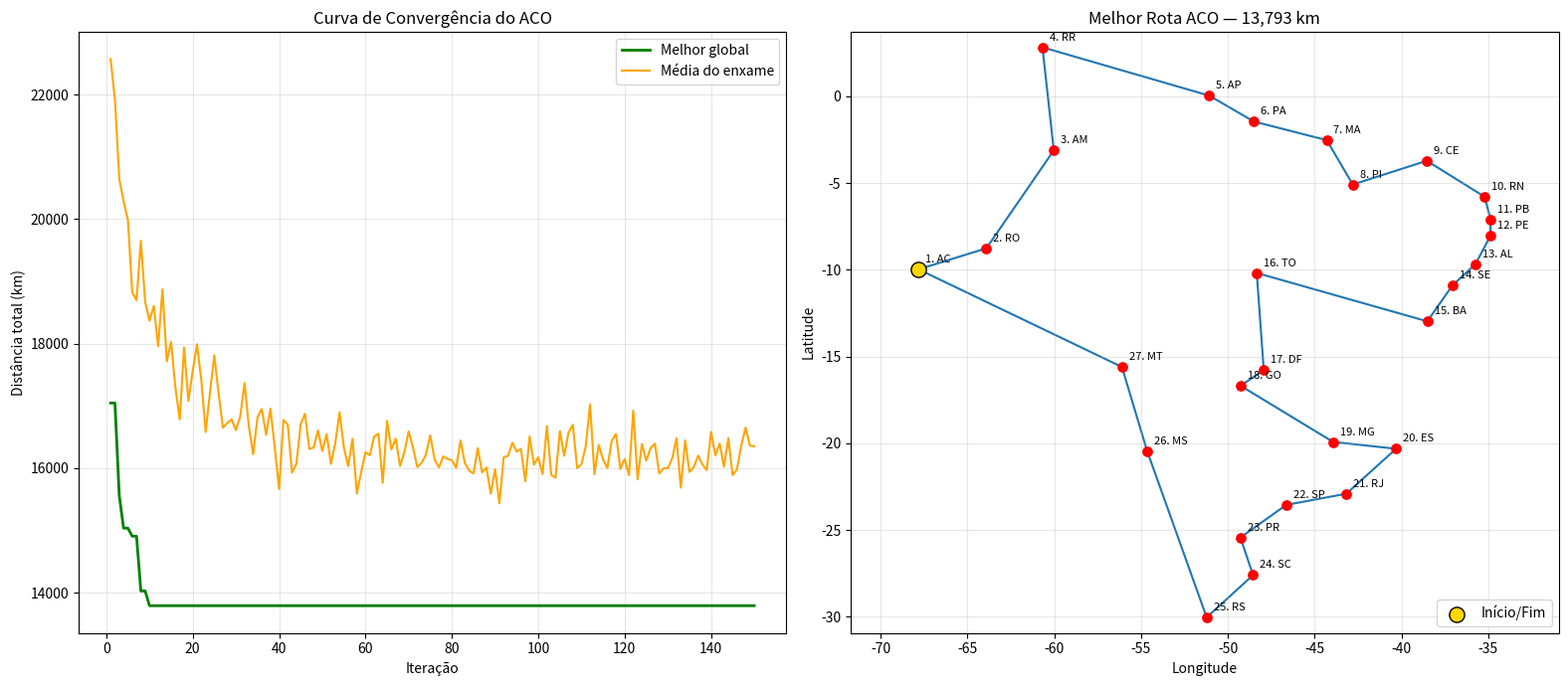

Write Python code to recreate this figure.
# ==============================================================================
# 🐜 MARCO 2: ESQUELETO DE OTIMIZAÇÃO POR COLÔNIA DE FORMIGAS (ACO / ANT SYSTEM)
# Componente Curricular: Tópicos Avançados em Computação I — IFPA Ananindeua
# Data de Kickoff: 06/11/2026 | Prazo de Entrega: 20/11/2026 (CLASSROOM — 2,5 pts)
# ==============================================================================
#
# PROBLEMA: Caixeiro Viajante das 27 Capitais Brasileiras (26 Capitais + DF)
# ESPAÇO DE BUSCA: (27 - 1)! / 2 ≈ 2,01 × 10²⁶ rotas possíveis.
#
# INSTRUÇÕES PARA A EQUIPE:
# Complete as lacunas marcadas com "🚩 TODO" abaixo para implementar o algoritmo
# Ant Colony Optimization (ACO) de Marco Dorigo e encontrar o circuito de menor
# extensão terrestre/aérea pelo Brasil.
# ==============================================================================

import math
import random
import numpy as np
import matplotlib.pyplot as plt

# ------------------------------------------------------------------------------
# 📍 DICIONÁRIO DE DADOS: 27 CAPITAIS BRASILEIRAS (Latitude, Longitude)
# (Já pré-carregado para a equipe)
# ------------------------------------------------------------------------------
CAPITAIS_BRASIL = {
    "Rio Branco (AC)": (-9.975, -67.810),
    "Maceió (AL)": (-9.666, -35.735),
    "Macapá (AP)": (0.035, -51.070),
    "Manaus (AM)": (-3.119, -60.021),
    "Salvador (BA)": (-12.971, -38.510),
    "Fortaleza (CE)": (-3.717, -38.543),
    "Brasília (DF)": (-15.780, -47.930),
    "Vitória (ES)": (-20.315, -40.312),
    "Goiânia (GO)": (-16.686, -49.264),
    "São Luís (MA)": (-2.530, -44.302),
    "Cuiabá (MT)": (-15.601, -56.097),
    "Campo Grande (MS)": (-20.443, -54.647),
    "Belo Horizonte (MG)": (-19.921, -43.938),
    "Belém (PA)": (-1.455, -48.502),
    "João Pessoa (PB)": (-7.115, -34.863),
    "Curitiba (PR)": (-25.428, -49.273),
    "Recife (PE)": (-8.047, -34.877),
    "Teresina (PI)": (-5.089, -42.802),
    "Rio de Janeiro (RJ)": (-22.906, -43.172),
    "Natal (RN)": (-5.795, -35.209),
    "Porto Alegre (RS)": (-30.034, -51.217),
    "Porto Velho (RO)": (-8.761, -63.903),
    "Boa Vista (RR)": (2.823, -60.675),
    "Florianópolis (SC)": (-27.595, -48.548),
    "São Paulo (SP)": (-23.550, -46.633),
    "Aracaju (SE)": (-10.911, -37.071),
    "Palmas (TO)": (-10.184, -48.333)
}

LISTA_CIDADES = list(CAPITAIS_BRASIL.keys())
N_CIDADES = len(LISTA_CIDADES)

def haversine(coord1, coord2):
    """Calcula a distância geodésica em km entre dois pontos geográficos."""
    R = 6371.0 # Raio da Terra em km
    lat1, lon1 = math.radians(coord1[0]), math.radians(coord1[1])
    lat2, lon2 = math.radians(coord2[0]), math.radians(coord2[1])
    dlat = lat2 - lat1
    dlon = lon2 - lon1
    a = math.sin(dlat / 2)**2 + math.cos(lat1) * math.cos(lat2) * math.sin(dlon / 2)**2
    c = 2 * math.atan2(math.sqrt(a), math.sqrt(1 - a))
    return R * c

# ------------------------------------------------------------------------------
# 🚩 TODO 1: MATRIZ DE DISTÂNCIAS E INVERSO DA DISTÂNCIA (VISIBILIDADE HEURÍSTICA eta)
# ------------------------------------------------------------------------------
matriz_distancias = np.zeros((N_CIDADES, N_CIDADES))
eta = np.zeros((N_CIDADES, N_CIDADES))

# 📌 TODO 1.1: Preencha matriz_distancias usando a função haversine(c1, c2)
# 📌 TODO 1.2: Preencha a matriz de visibilidade eta[i][j] = 1.0 / matriz_distancias[i][j] (para i != j)
for i in range(N_CIDADES):
    for j in range(N_CIDADES):
        if i != j:
            # === DESENVOLVA AQUI ===
            dist = haversine(CAPITAIS_BRASIL[LISTA_CIDADES[i]], CAPITAIS_BRASIL[LISTA_CIDADES[j]])
            matriz_distancias[i][j] = dist
            eta[i][j] = 1.0 / dist

print("✅ Matrizes de distância e visibilidade heurística (eta) inicializadas.")

# ------------------------------------------------------------------------------
# ⚙️ HIPERPARÂMETROS DO ALGORITMO ACO
# ------------------------------------------------------------------------------
ALPHA = 1.0       # Peso da intensidade de feromônio (tau)
BETA = 3.0        # Peso da visibilidade heurística (eta = 1/d)
RHO = 0.1         # Taxa de evaporação do feromônio (0.1 = 10% por iteração)
Q = 100.0         # Constante de depósito de feromônio
N_FORMIGAS = 30   # Número de formigas artificiais por iteração
N_ITERACOES = 150 # Número total de iterações do enxame

# Inicialização da Matriz de Feromônio tau com valor inicial pequeno (ex: 0.1)
tau = np.ones((N_CIDADES, N_CIDADES)) * 0.1

# ------------------------------------------------------------------------------
# 🚩 TODO 2: REGRA DE TRANSIÇÃO PROBABILÍSTICA (Seleção da Próxima Cidade)
# ------------------------------------------------------------------------------
def escolher_proxima_cidade(cidade_atual, nao_visitadas, tau, eta, alpha, beta):
    """
    Calcula a probabilidade de transição p_{ij} para cada cidade j em nao_visitadas:
    p_{ij} = (tau[i][j]^alpha * eta[i][j]^beta) / sum(tau[i][k]^alpha * eta[i][k]^beta)

    Retorna o índice da próxima cidade selecionada probabilisticamente.
    """
    probabilidades = []

    # 📌 TODO 2.1: Calcule o fator p = (tau[atual][proxima]**alpha) * (eta[atual][proxima]**beta)
    # para cada cidade em nao_visitadas e adicione à lista 'probabilidades'

    # === DESENVOLVA AQUI ===
    for proxima in nao_visitadas:
        p = (tau[cidade_atual][proxima] ** alpha) * (eta[cidade_atual][proxima] ** beta)
        probabilidades.append(p)

    # Normalização das probabilidades para soma = 1.0
    soma_prob = sum(probabilidades)
    if soma_prob == 0 or math.isnan(soma_prob):
        return random.choice(nao_visitadas)

    probabilidades_norm = [p / soma_prob for p in probabilidades]

    # Seleção estocástica com base nas probabilidades calculadas
    cidade_escolhida = np.random.choice(nao_visitadas, p=probabilidades_norm)
    return cidade_escolhida

# ------------------------------------------------------------------------------
# 🚩 TODO 3: FUNÇÃO DE AVALIAÇÃO DA ROTA (COMPRIMENTO DO CIRCUITO FECHADO)
# ------------------------------------------------------------------------------
def calcular_distancia_rota(rota):
    """
    Recebe uma lista com a sequência das cidades (ex: [0, 14, 5, ..., 21]).
    Retorna a distância total em km incluindo o retorno à cidade inicial.
    """
    distancia = 0.0
    # 📌 TODO 3.1: Some as distâncias dos trechos consecutivos na matriz_distancias
    # DICA: c1 = rota[i], c2 = rota[(i + 1) % len(rota)]

    # === DESENVOLVA AQUI ===
    for i in range(len(rota)):
        c1 = rota[i]
        c2 = rota[(i + 1) % len(rota)]
        distancia += matriz_distancias[c1][c2]

    return distancia

# ------------------------------------------------------------------------------
# 🚩 TODO 4: LOOP PRINCIPAL DA COLÔNIA DE FORMIGAS (CONSTRUÇÃO, EVAPORAÇÃO E ATUALIZAÇÃO)
# ------------------------------------------------------------------------------
def executar_aco():
    global tau
    random.seed(42)
    np.random.seed(42)

    melhor_distancia_global = float('inf')
    melhor_rota_global = []
    historico_melhor_distancia = []
    historico_media_distancia = []

    print("🐜 Iniciando simulação da Colônia de Formigas para as 27 Capitais...")

    for iteracao in range(N_ITERACOES):
        rotas_formigas = []
        distancias_formigas = []

        # 📌 TODO 4.1: Para cada formiga k em N_FORMIGAS:
        # 1. Escolha uma cidade inicial aleatória
        # 2. Enquanto houver cidades nao_visitadas, chame escolher_proxima_cidade()
        # 3. Guarde a rota e a distância calculada com calcular_distancia_rota()

        # === DESENVOLVA AQUI ===
        for k in range(N_FORMIGAS):
            cidade_inicial = random.randrange(N_CIDADES)
            rota = [cidade_inicial]
            nao_visitadas = [c for c in range(N_CIDADES) if c != cidade_inicial]

            while nao_visitadas:
                proxima = escolher_proxima_cidade(rota[-1], nao_visitadas, tau, eta, ALPHA, BETA)
                rota.append(int(proxima))
                nao_visitadas.remove(proxima)

            dist = calcular_distancia_rota(rota)
            rotas_formigas.append(rota)
            distancias_formigas.append(dist)

            # Atualiza o melhor resultado global
            if dist < melhor_distancia_global:
                melhor_distancia_global = dist
                melhor_rota_global = rota[:]

        # 📌 TODO 4.2: Evaporação Global de Feromônio: tau = (1 - RHO) * tau
        # === DESENVOLVA AQUI ===
        tau = (1 - RHO) * tau

        # 📌 TODO 4.3: Deposição de Feromônio pelas formigas nas arestas de suas rotas:
        # Para cada formiga k, delta_tau = Q / dist_k
        # Para cada aresta (u, v) da rota: tau[u][v] += delta_tau e tau[v][u] += delta_tau

        # === DESENVOLVA AQUI ===
        for rota, dist_k in zip(rotas_formigas, distancias_formigas):
            delta_tau = Q / dist_k
            for i in range(len(rota)):
                u = rota[i]
                v = rota[(i + 1) % len(rota)]
                tau[u][v] += delta_tau
                tau[v][u] += delta_tau

        # Rastreamento de métricas
        historico_melhor_distancia.append(melhor_distancia_global)
        historico_media_distancia.append(np.mean(distancias_formigas))

        if (iteracao + 1) % 25 == 0 or iteracao == 0:
            print(f"  Iteração {iteracao+1:03d}/{N_ITERACOES} | Melhor Rota Encontrada: {melhor_distancia_global:.2f} km")

    return melhor_rota_global, melhor_distancia_global, historico_melhor_distancia, historico_media_distancia

# ------------------------------------------------------------------------------
# 🚩 TODO 5: PLOTAGEM GRÁFICA (CURVA DE CONVERGÊNCIA E MAPA DAS CAPITAIS)
# ------------------------------------------------------------------------------
def plotar_resultados(melhor_rota, historico_melhor, historico_media):
    """
    📌 TODO 5.1: Plote dois gráficos lado a lado com Matplotlib:
    - Esquerda: Iterações vs Distância Total (Melhor vs Média do Enxame)
    - Direita: Mapa Geográfico com as 27 Capitais conectadas pela melhor rota ACO.
    """
    # === DESENVOLVA AQUI ===
    fig, (ax1, ax2) = plt.subplots(1, 2, figsize=(16, 7))

    # Gráfico da esquerda: curva de convergência
    iteracoes = range(1, len(historico_melhor) + 1)
    ax1.plot(iteracoes, historico_melhor, color="green", linewidth=2, label="Melhor global")
    ax1.plot(iteracoes, historico_media, color="orange", linewidth=1.5, label="Média do enxame")
    ax1.set_title("Curva de Convergência do ACO")
    ax1.set_xlabel("Iteração")
    ax1.set_ylabel("Distância total (km)")
    ax1.grid(True, alpha=0.3)
    ax1.legend()

    # Gráfico da direita: mapa com a melhor rota
    coords = [CAPITAIS_BRASIL[LISTA_CIDADES[c]] for c in melhor_rota]
    coords.append(coords[0])  # fecha o circuito
    lons = [c[1] for c in coords]
    lats = [c[0] for c in coords]

    ax2.plot(lons, lats, "-", color="tab:blue", linewidth=1.5, zorder=1)
    ax2.scatter(lons[:-1], lats[:-1], color="red", s=45, zorder=2)
    for idx, c in enumerate(melhor_rota):
        nome = LISTA_CIDADES[c]
        sigla = nome[nome.find("(") + 1:nome.find(")")]
        ax2.annotate(f"{idx + 1}. {sigla}", (lons[idx], lats[idx]),
                     textcoords="offset points", xytext=(5, 5), fontsize=8)
    ax2.scatter(lons[0], lats[0], color="gold", edgecolor="black", s=120, zorder=3, label="Início/Fim")

    ax2.set_title(f"Melhor Rota ACO — {calcular_distancia_rota(melhor_rota):,.0f} km")
    ax2.set_xlabel("Longitude")
    ax2.set_ylabel("Latitude")
    ax2.set_aspect("equal", adjustable="datalim")
    ax2.grid(True, alpha=0.3)
    ax2.legend(loc="lower right")

    plt.tight_layout()
    plt.savefig("resultado_aco_27_capitais.png", dpi=180, bbox_inches="tight")
    plt.show()

if __name__ == "__main__":
    print("🐜 Esqueleto do Marco 2 (ACO) carregado com sucesso.")
    print("Implemente os TODOs para executar a simulação da Colônia de Formigas!")
    rota, dist, hist_min, hist_avg = executar_aco()
    plotar_resultados(rota, hist_min, hist_avg)
